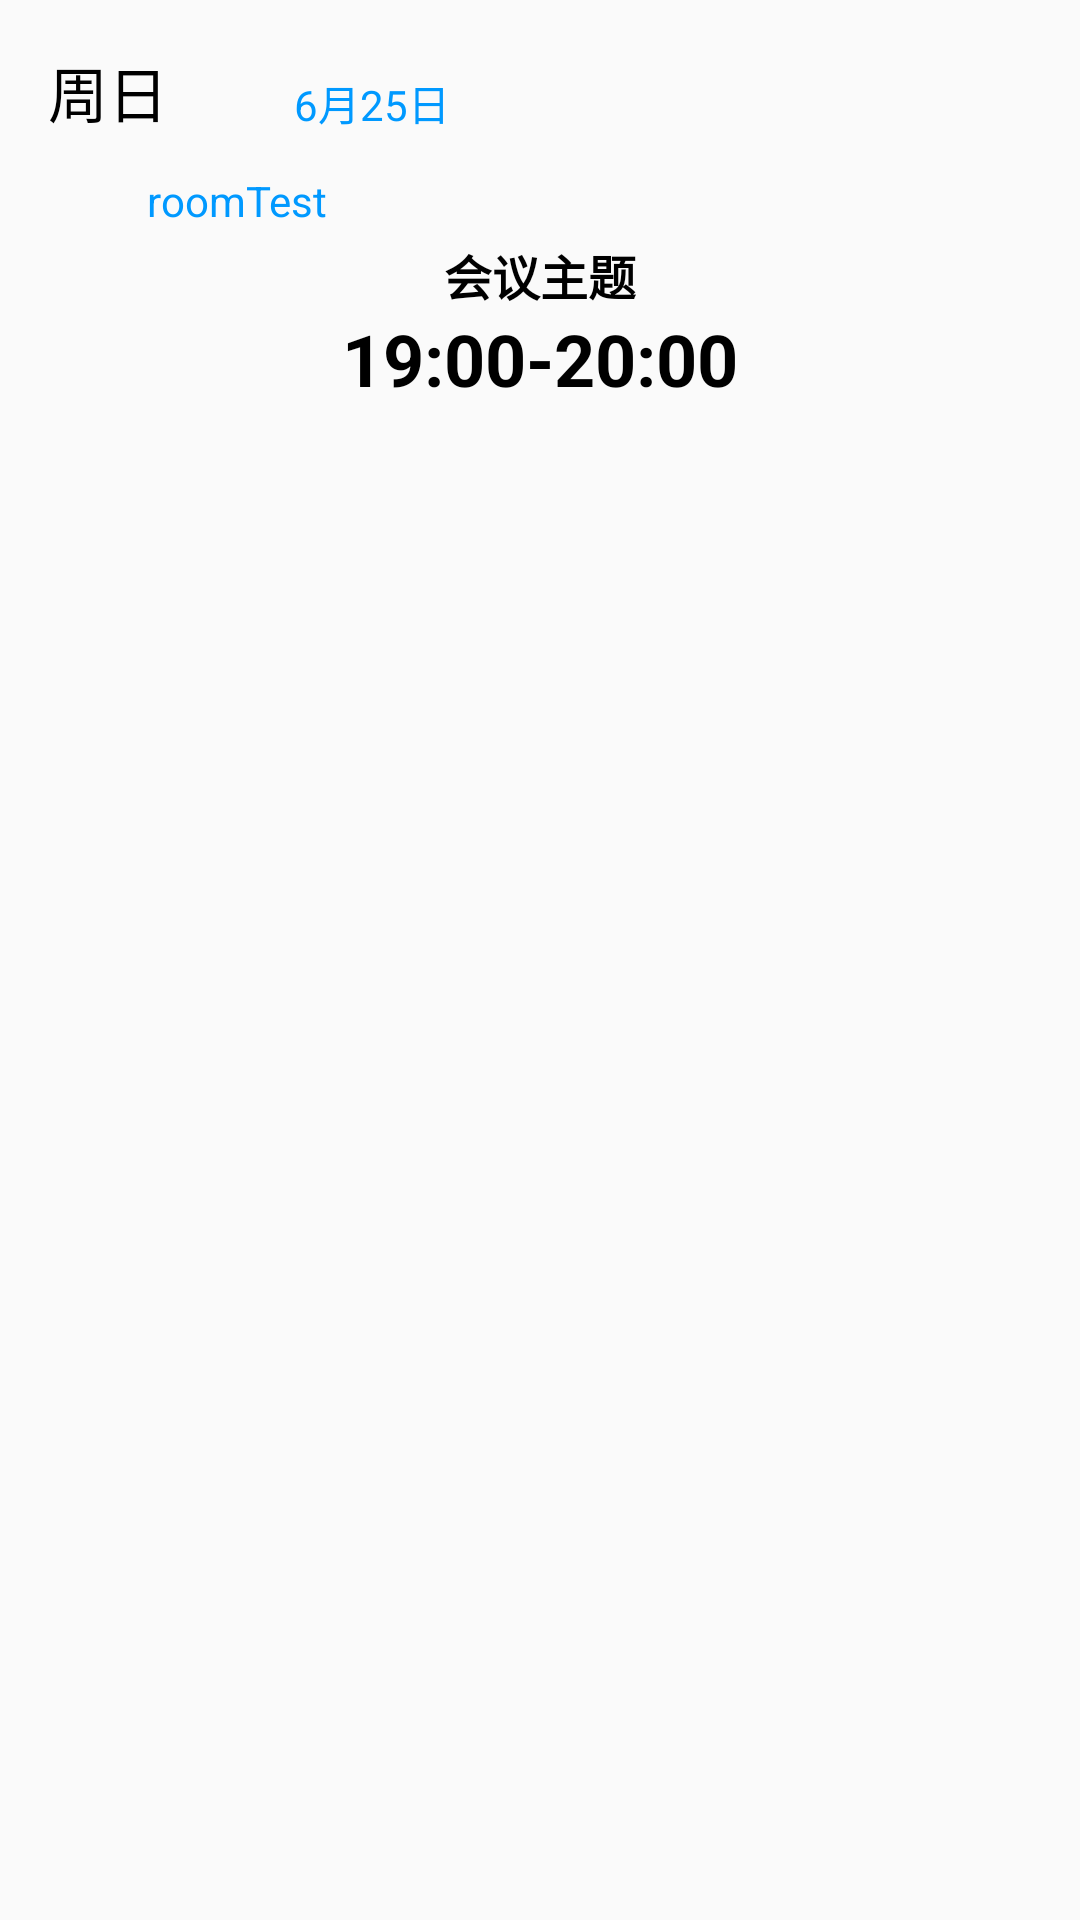

Produce the Android XML layout that renders to this screen, including the resource entries it uses.
<!-- AndroidManifest.xml: application theme Theme.GlimmerMeeting -->
<!-- res/layout/meeting_info_layout.xml -->
<?xml version="1.0" encoding="utf-8"?>
<androidx.constraintlayout.widget.ConstraintLayout xmlns:android="http://schemas.android.com/apk/res/android"
    xmlns:app="http://schemas.android.com/apk/res-auto"
    xmlns:tools="http://schemas.android.com/tools"
    android:layout_width="match_parent"
    android:layout_height="match_parent">

    <TextView
        android:id="@+id/weekdayName"
        android:layout_width="wrap_content"
        android:layout_height="wrap_content"
        android:layout_marginStart="16dp"
        android:layout_marginTop="16dp"
        android:textColor="@color/black"
        android:text="周日"
        android:textSize="20sp"
        app:layout_constraintStart_toStartOf="parent"
        app:layout_constraintTop_toTopOf="parent" />

    <TextView
        android:id="@+id/dateText"
        android:layout_width="wrap_content"
        android:layout_height="wrap_content"
        android:layout_marginStart="6dp"
        android:layout_marginTop="24dp"
        android:text="6月25日"
        android:textColor="@color/glimmer"
        android:textSize="14sp"
        app:layout_constraintStart_toEndOf="@+id/meeting_date"
        app:layout_constraintTop_toTopOf="parent" />

    <TextView
        android:id="@+id/roomInfoText"
        android:layout_width="wrap_content"
        android:layout_height="wrap_content"
        android:layout_marginStart="6dp"
        android:layout_marginTop="12dp"
        android:text="roomTest"
        android:textColor="@color/glimmer"
        android:textSize="14sp"
        app:layout_constraintStart_toEndOf="@+id/meetingRoomIcon"
        app:layout_constraintTop_toBottomOf="@+id/weekdayName" />

    <TextView
        android:id="@+id/meetingTimeText"
        android:layout_width="wrap_content"
        android:layout_height="wrap_content"
        android:textColor="@color/black"
        android:text="19:00-20:00"
        android:textSize="24sp"
        android:textStyle="bold"
        app:layout_constraintEnd_toEndOf="parent"
        app:layout_constraintHorizontal_bias="0.5"
        app:layout_constraintStart_toStartOf="parent"
        app:layout_constraintTop_toBottomOf="@+id/meetingTitleText" />

    <TextView
        android:id="@+id/meetingTitleText"
        android:layout_width="wrap_content"
        android:layout_height="wrap_content"
        android:layout_marginTop="80dp"
        android:textColor="@color/black"
        android:text="会议主题"
        android:textSize="16sp"
        android:textStyle="bold"
        app:layout_constraintEnd_toEndOf="parent"
        app:layout_constraintHorizontal_bias="0.5"
        app:layout_constraintStart_toStartOf="parent"
        app:layout_constraintTop_toTopOf="parent" />

    <ImageView
        android:id="@+id/meeting_date"
        android:layout_width="16dp"
        android:layout_height="17dp"
        android:layout_marginStart="20dp"
        android:layout_marginTop="25dp"
        app:layout_constraintStart_toEndOf="@+id/weekdayName"
        app:layout_constraintTop_toTopOf="parent"
        app:srcCompat="@drawable/ic_meeting_date" />

    <ImageView
        android:id="@+id/meetingRoomIcon"
        android:layout_width="23dp"
        android:layout_height="20dp"
        android:layout_marginStart="20dp"
        android:layout_marginTop="12dp"
        app:layout_constraintStart_toStartOf="parent"
        app:layout_constraintTop_toBottomOf="@+id/weekdayName"
        app:srcCompat="@drawable/ic_meeting_room" />

    <ImageView
        android:id="@+id/trashIcon"
        android:layout_width="21dp"
        android:layout_height="18dp"
        android:layout_marginTop="16dp"
        android:layout_marginEnd="16dp"
        app:layout_constraintEnd_toEndOf="parent"
        app:layout_constraintTop_toTopOf="parent"
        app:srcCompat="@drawable/ic_trash" />
</androidx.constraintlayout.widget.ConstraintLayout>
<!-- resources referenced by this layout -->
<resources>
  <color name="black">#FF000000</color>
  <color name="glimmer">#FF0099FF</color>
  <!-- drawable ic_trash: png bitmap (drawable, 11131 bytes) -->
  <style name="Theme.GlimmerMeeting" parent="android:Theme.Material.Light.NoActionBar" />
</resources>
